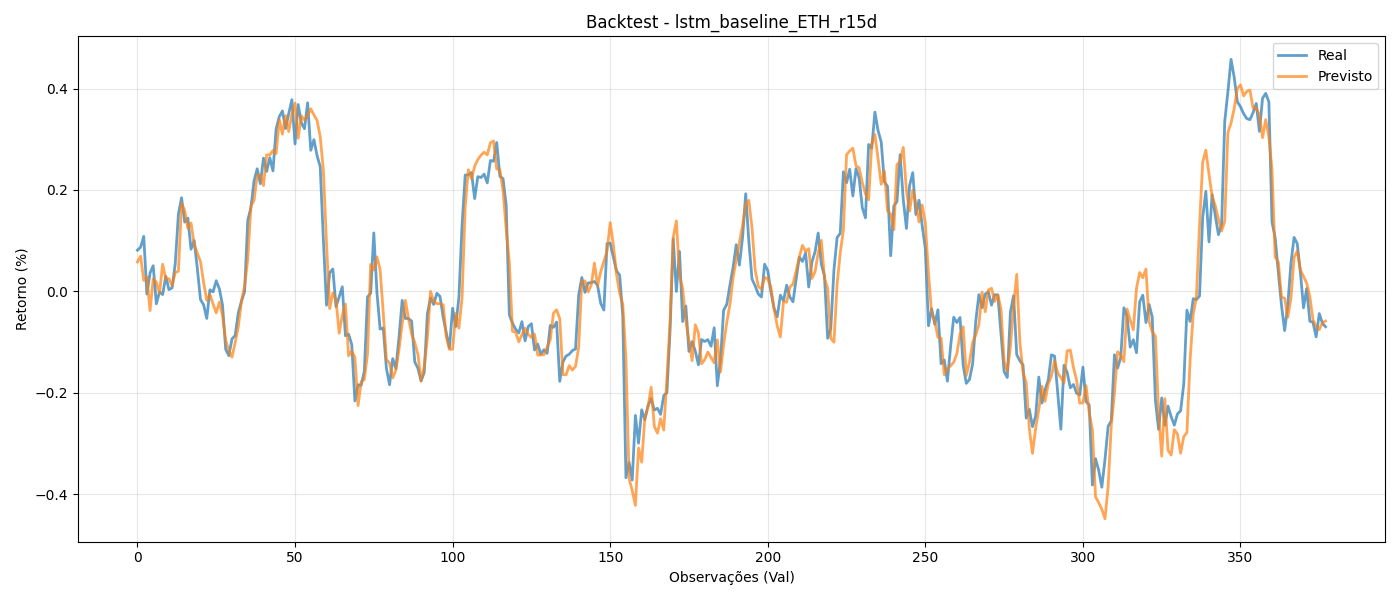

The file beside this chart, header and first rows:
y_true, y_pred
0.08132, 0.05813
0.08719, 0.06947
0.1086, 0.02181
-0.005252, 0.0284
0.03634, -0.03773
0.05063, 0.0248
-0.02443, 0.01815
-0.001228, -0.003843
-0.00623, 0.05361
0.02997, 0.0238
0.003532, 0.02509
0.007077, 0.01141
0.055, 0.03747
0.1523, 0.0397
0.1847, 0.1739
0.1367, 0.1591
0.1445, 0.1243
0.0832, 0.135
0.1004, 0.09282
0.04551, 0.07547
-0.01577, 0.05913
-0.02643, 0.01751
-0.0533, -0.01773
0.003138, -0.00627
-0.0008105, -0.02468
0.02112, -0.04212
0.0049, -0.02096
-0.02692, -0.04691
-0.114, -0.09664
-0.1266, -0.1163
-0.0936, -0.1296
-0.08695, -0.1014
-0.04226, -0.06956
-0.01928, -0.01951
-0.0007968, 0.01069
0.14, 0.06224
0.1648, 0.1682
0.2181, 0.1796
0.2418, 0.2288
0.2124, 0.2293
0.2628, 0.2089
0.2366, 0.2692
0.2636, 0.2692
0.2376, 0.2779
0.3202, 0.2717
0.3445, 0.3388
0.3557, 0.31
0.3212, 0.3465
0.3503, 0.3152
0.3781, 0.3491
0.2907, 0.3714
0.3684, 0.302
0.3327, 0.3464
0.3207, 0.3378
0.3718, 0.3458
0.2782, 0.3601
0.2992, 0.3479
0.2677, 0.3369
0.2457, 0.305
0.1013, 0.2386
... 318 more rows
